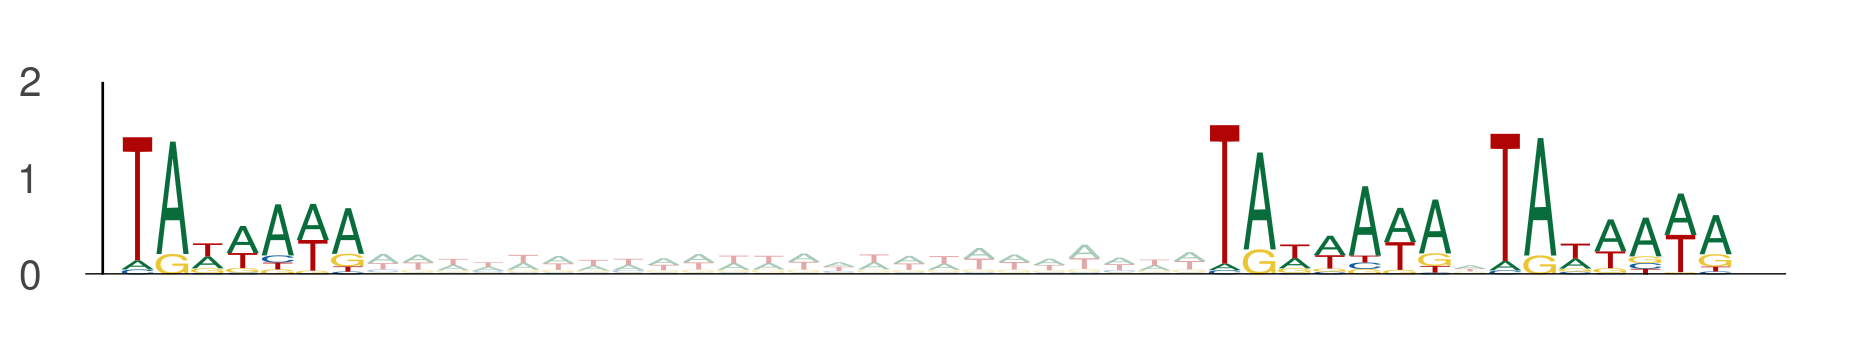

Source data for this figure (header and first rows):
seq_index, start_position, end_position, is_reversed_complement
435, 111, 118, 0
435, 142, 149, 0
435, 150, 157, 0
12345, 112, 119, 0
12345, 143, 150, 0
12345, 151, 158, 0
10278, 93, 100, 0
10278, 124, 131, 0
10278, 132, 139, 0
4642, 77, 84, 0
4642, 108, 115, 0
4642, 116, 123, 0
5476, 106, 113, 0
5476, 137, 144, 0
5476, 145, 152, 0
1926, 38, 45, 0
1926, 69, 76, 0
1926, 77, 84, 0
1580, 79, 86, 0
1580, 110, 117, 0
1580, 118, 125, 0
8242, 39, 46, 0
8242, 70, 77, 0
8242, 78, 85, 0
13301, 80, 87, 0
13301, 111, 118, 0
13301, 119, 126, 0
6703, 21, 28, 0
6703, 52, 59, 0
6703, 60, 67, 0
13787, 101, 108, 0
13787, 132, 139, 0
13787, 140, 147, 0
1017, 15, 22, 0
1017, 46, 53, 0
1017, 54, 61, 0
9872, 61, 68, 0
9872, 92, 99, 0
9872, 100, 107, 0
3527, 63, 70, 0
3527, 94, 101, 0
3527, 102, 109, 0
11978, 99, 106, 0
11978, 130, 137, 0
11978, 138, 145, 0
8009, 101, 108, 0
8009, 132, 139, 0
8009, 140, 147, 0
11432, 99, 106, 0
11432, 130, 137, 0
11432, 138, 145, 0
12273, 44, 51, 0
12273, 75, 82, 0
12273, 83, 90, 0
12273, 49, 56, 0
12273, 80, 87, 0
12273, 88, 95, 0
5370, 43, 50, 0
5370, 74, 81, 0
5370, 82, 89, 0
... 756 more rows
